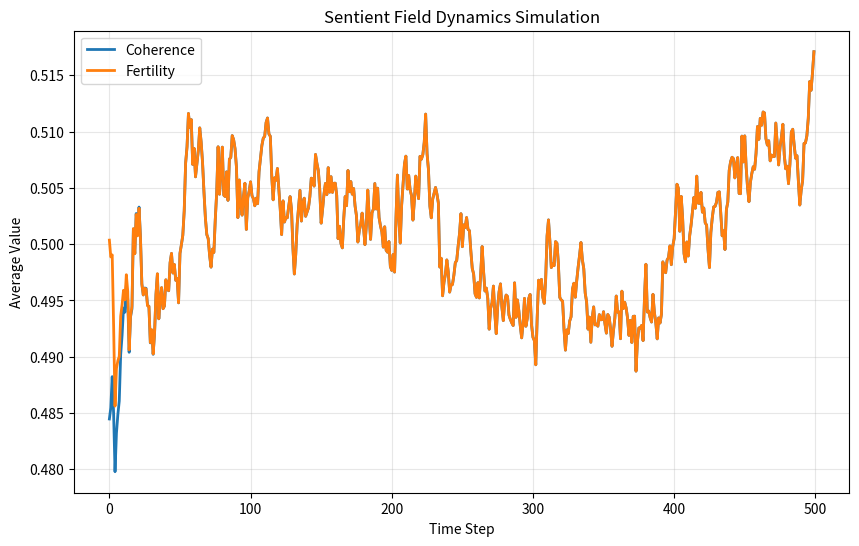

Recreate this plot in Python.
#!/usr/bin/env python3
"""
Field Dynamics Simulator (SFH Project)
--------------------------------------
Core simulation of sentient field behavior and coherence emergence
based on discrete partition dynamics.

Author: SFH Research Team
Repository: https://github.com/urmt/SFH_Python_CODE
"""

import numpy as np
import matplotlib.pyplot as plt
import json
from pathlib import Path

class FieldDynamicsSimulator:
    def __init__(self, n_steps=500, n_entities=200, seed=None, output_dir="output"):
        self.n_steps = n_steps
        self.n_entities = n_entities
        self.rng = np.random.default_rng(seed)
        self.output_dir = Path(output_dir)
        self.output_dir.mkdir(exist_ok=True)

        # Initialize coherence & fertility states randomly in [0,1]
        self.coherence = self.rng.random(n_entities)
        self.fertility = self.rng.random(n_entities)

        # Store trajectory
        self.history = {"coherence": [], "fertility": []}

    def step(self):
        """
        Update coherence & fertility using partition-inspired dynamics.
        """
        noise = 0.05 * self.rng.standard_normal(self.n_entities)

        # Qualic optimization rule: coherence ↑ if fertility balanced, fertility ↑ if coherence stable
        delta_c = 0.1 * (self.fertility - 0.5) - 0.05 * (self.coherence - 0.5) + noise
        delta_f = 0.1 * (self.coherence - 0.5) - 0.05 * (self.fertility - 0.5) + noise

        self.coherence = np.clip(self.coherence + delta_c, 0, 1)
        self.fertility = np.clip(self.fertility + delta_f, 0, 1)

        self.history["coherence"].append(self.coherence.mean())
        self.history["fertility"].append(self.fertility.mean())

    def run(self):
        for _ in range(self.n_steps):
            self.step()

        return self.history

    def save_results(self):
        """
        Save trajectory data as JSON for reproducibility.
        """
        json_path = self.output_dir / "field_dynamics_results.json"
        with open(json_path, "w") as f:
            json.dump(self.history, f, indent=2)
        print(f"✅ Results saved to {json_path}")

    def plot_results(self):
        """
        Generate simple plots of coherence and fertility evolution.
        """
        steps = np.arange(len(self.history["coherence"]))

        plt.figure(figsize=(10, 6))
        plt.plot(steps, self.history["coherence"], label="Coherence", linewidth=2)
        plt.plot(steps, self.history["fertility"], label="Fertility", linewidth=2)
        plt.xlabel("Time Step")
        plt.ylabel("Average Value")
        plt.title("Sentient Field Dynamics Simulation")
        plt.legend()
        plt.grid(True, alpha=0.3)

        out_path = self.output_dir / "field_dynamics_evolution.png"
        plt.savefig(out_path, dpi=300, bbox_inches="tight")
        plt.close()
        print(f"✅ Plot saved to {out_path}")

if __name__ == "__main__":
    sim = FieldDynamicsSimulator(n_steps=500, n_entities=300, seed=42)
    history = sim.run()
    sim.save_results()
    sim.plot_results()
    print("🎉 Simulation complete.")
